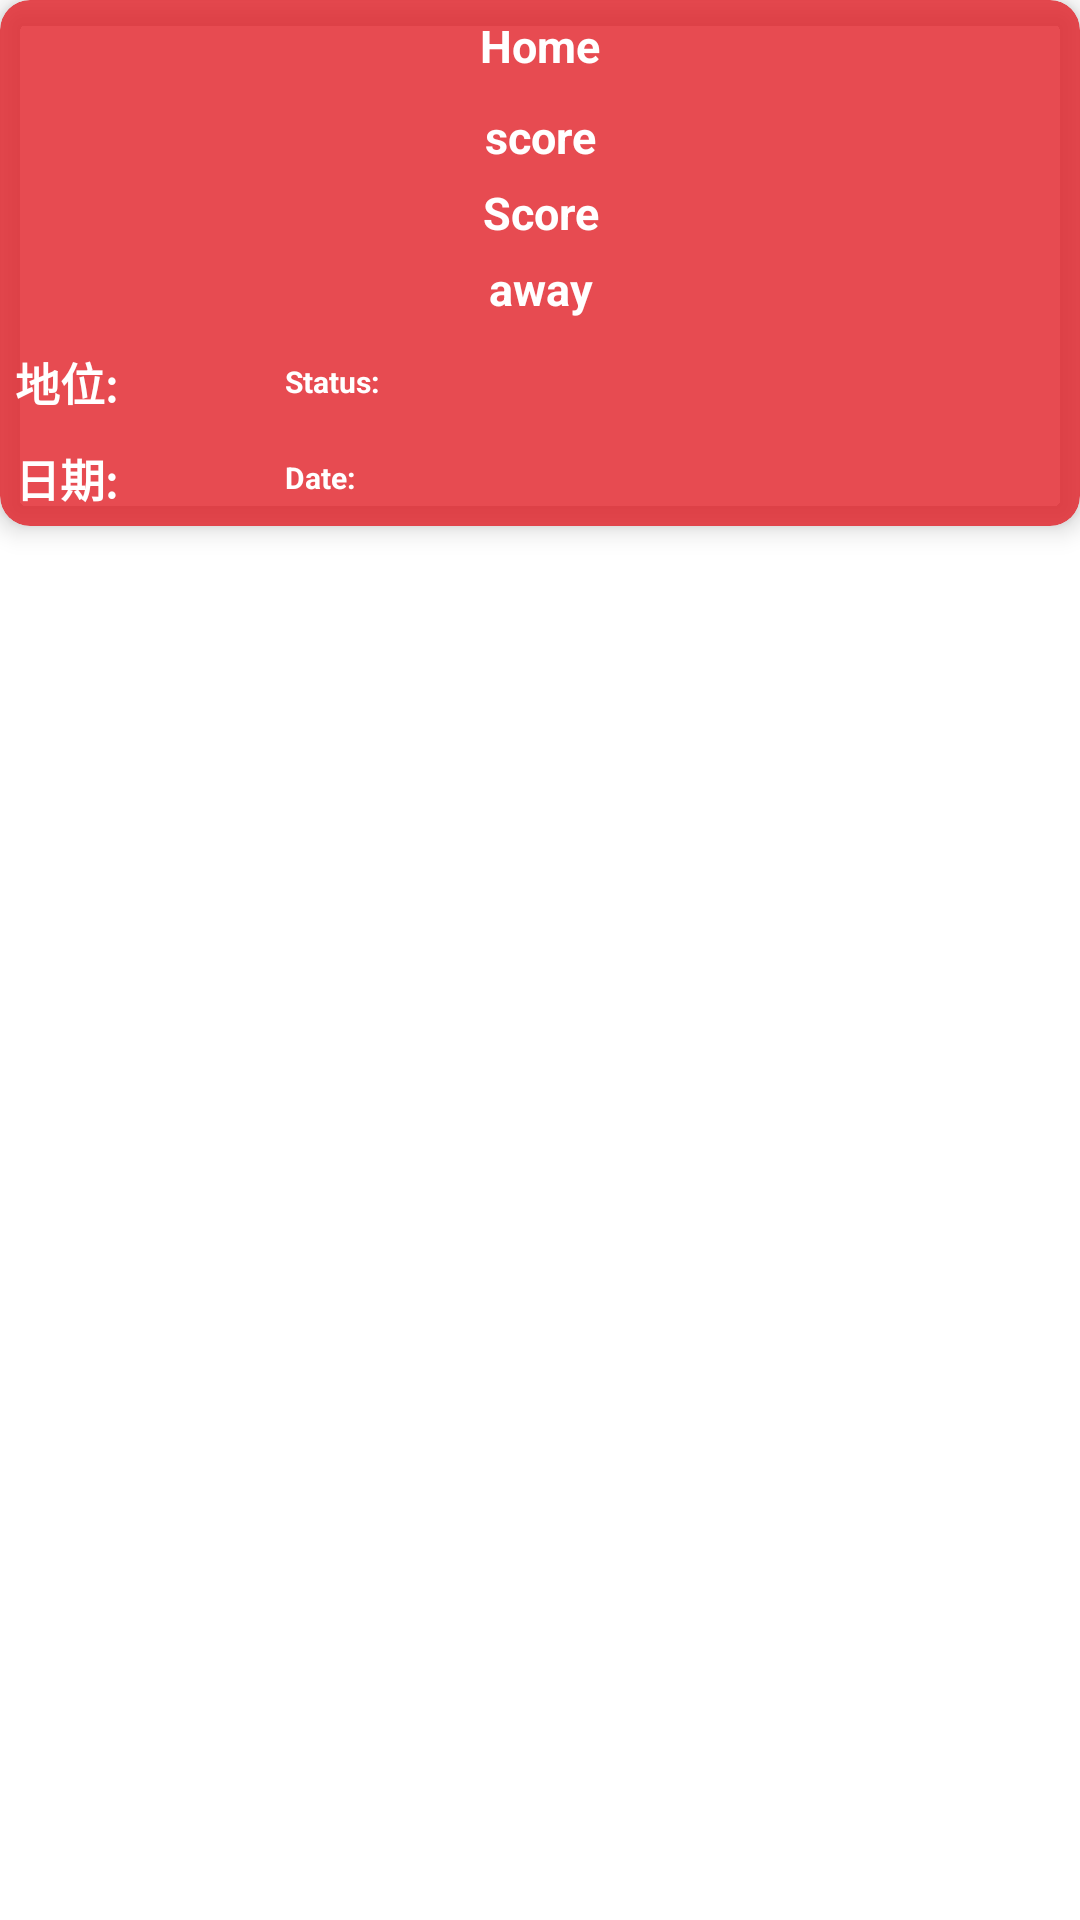

Here is an Android app screen rendered from its layout file. Give the layout XML and the strings, colors and styles it references.
<!-- AndroidManifest.xml: application theme Theme.Chekwa1 -->
<!-- res/layout/matchesdetails.xml -->
<?xml version="1.0" encoding="utf-8"?>
<LinearLayout xmlns:android="http://schemas.android.com/apk/res/android"
    xmlns:app="http://schemas.android.com/apk/res-auto"
    android:layout_width="match_parent"
    xmlns:card_view="http://schemas.android.com/tools"
    android:layout_height="wrap_content"
    xmlns:fresco="http://schemas.android.com/tools"
    android:orientation="vertical">

    <androidx.cardview.widget.CardView
        android:layout_width="match_parent"
        android:layout_height="wrap_content"
        app:cardElevation="5dp"
        card_view:cardUseCompatPadding="true"
        card_view:cardElevation="4dp"
        app:cardBackgroundColor="#CCE11F26"
        app:cardCornerRadius="10dp"
        android:id="@+id/eventcard">

        <LinearLayout
            android:layout_width="match_parent"
            android:layout_height="wrap_content"
            android:orientation="vertical">
            
            
            
            
            
            
            
            
            
            
            
            
            
            <LinearLayout
                android:layout_width="match_parent"
                android:layout_height="wrap_content"
                android:orientation="vertical">
                <TextView
                    android:id="@+id/home"
                    android:text="Home"
                    android:layout_gravity="center"
                    android:layout_width="150dp"
                    android:layout_height="wrap_content"
                    android:layout_margin="5dp"
                    android:textStyle="bold"
                    android:textSize="15sp"
                    android:maxLines="1"
                    android:textColor="#ffffff"
                    android:gravity="center"
                    />
                <TextView
                    android:id="@+id/homescore"
                    android:text="score"
                    android:layout_gravity="center"
                    android:layout_width="150dp"
                    android:layout_height="wrap_content"
                    android:layout_margin="5dp"
                    android:textStyle="bold"
                    android:textSize="15sp"
                    android:gravity="center"
                    android:textColor="#ffffff"
                    android:layout_marginBottom="10dp"/>
            </LinearLayout>
            <LinearLayout
                android:layout_width="match_parent"
                android:layout_height="wrap_content"
                android:orientation="vertical">
                <TextView
                    android:id="@+id/awayscore"
                    android:layout_width="150dp"
                    android:layout_height="wrap_content"
                    android:layout_gravity="center"
                    android:gravity="center"
                    android:text="Score"
                    android:textColor="#ffffff"
                    android:textSize="15sp"
                    android:textStyle="bold" />

                <TextView
                    android:id="@+id/away"
                    android:text="away"
                    android:layout_width="150dp"
                    android:layout_height="wrap_content"
                    android:layout_margin="5dp"
                    android:textStyle="bold"
                    android:textColor="#ffffff"
                    android:textSize="15sp"
                    android:maxLines="1"
                    android:gravity="center"
                    android:layout_gravity="center" />
            </LinearLayout>
            <LinearLayout
                android:layout_width="match_parent"
                android:layout_height="wrap_content"
                android:orientation="horizontal">
                <TextView
                    android:text="地位: "
                    android:layout_width="80dp"
                    android:layout_height="wrap_content"
                    android:layout_margin="5dp"
                    android:textStyle="bold"
                    android:textColor="#ffffff"
                    android:textSize="15sp"
                    android:maxLines="1"
                    android:gravity="left"
                    android:layout_gravity="center" />
                <TextView
                    android:id="@+id/status"
                    android:text="Status: "
                    android:layout_width="80dp"
                    android:layout_height="wrap_content"
                    android:layout_margin="5dp"
                    android:textStyle="bold"
                    android:textColor="#ffffff"
                    android:textSize="10sp"
                    android:maxLines="1"
                    android:gravity="left"
                    android:layout_gravity="center" />
            </LinearLayout>

            <LinearLayout
                android:layout_width="match_parent"
                android:layout_height="wrap_content"
                android:orientation="horizontal">
                <TextView
                    android:text="日期: "
                    android:layout_width="80dp"
                    android:layout_height="wrap_content"
                    android:layout_margin="5dp"
                    android:textStyle="bold"
                    android:textColor="#ffffff"
                    android:textSize="15sp"
                    android:maxLines="1"
                    android:gravity="left"
                    android:layout_gravity="center" />
                <TextView
                    android:id="@+id/date"
                    android:text="Date: "
                    android:layout_width="80dp"
                    android:layout_height="wrap_content"
                    android:layout_margin="5dp"
                    android:textStyle="bold"
                    android:textColor="#ffffff"
                    android:textSize="10sp"
                    android:maxLines="1"
                    android:gravity="left"
                    android:layout_gravity="center" />
            </LinearLayout>
        </LinearLayout>
    </androidx.cardview.widget.CardView>
</LinearLayout>
<!-- resources referenced by this layout -->
<resources>
  <style name="Theme.Chekwa1" parent="Theme.MaterialComponents.DayNight.NoActionBar">
          
          <item name="colorPrimary">@color/purple_500</item>
          <item name="colorPrimaryVariant">@color/purple_700</item>
          <item name="colorOnPrimary">@color/white</item>
          
          <item name="colorSecondary">@color/teal_200</item>
          <item name="colorSecondaryVariant">@color/teal_700</item>
          <item name="colorOnSecondary">@color/black</item>
          
          <item name="android:statusBarColor" tools:targetApi="l">?attr/colorPrimaryVariant</item>
          
      </style>
  <!-- not gathered from this repository: default colours our renderer supplied (Android Studio template values) -->
  <color name="purple_500">#FF6200EE</color>
  <color name="purple_700">#FF3700B3</color>
  <color name="teal_200">#FF03DAC5</color>
  <color name="teal_700">#FF018786</color>
  <color name="black">#FF000000</color>
  <color name="white">#FFFFFFFF</color>
</resources>
